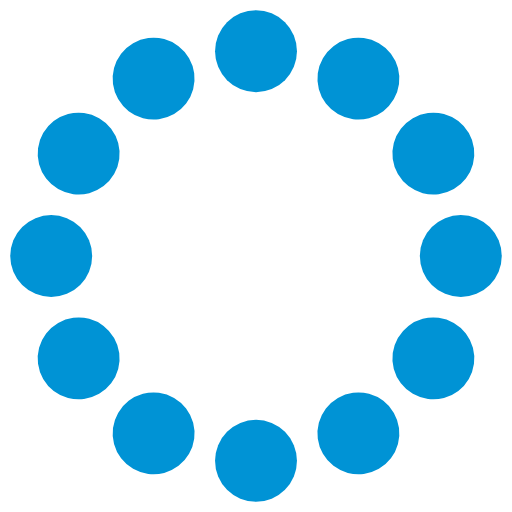
t = 0.00 s
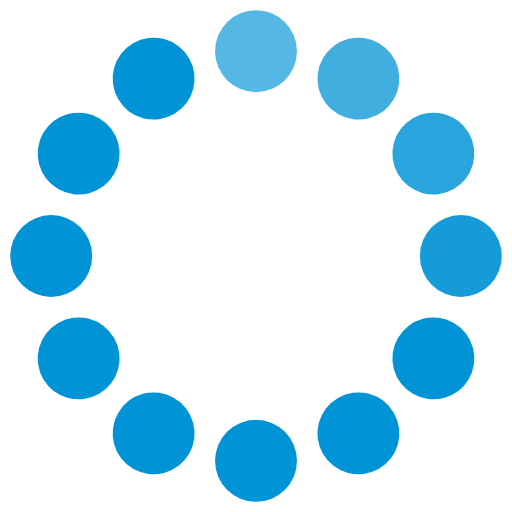
t = 0.33 s
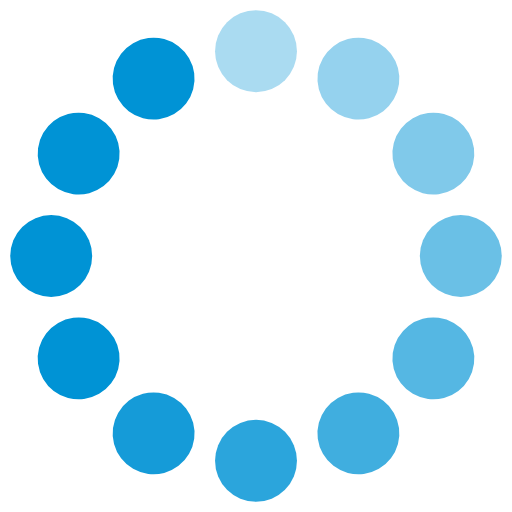
t = 0.67 s
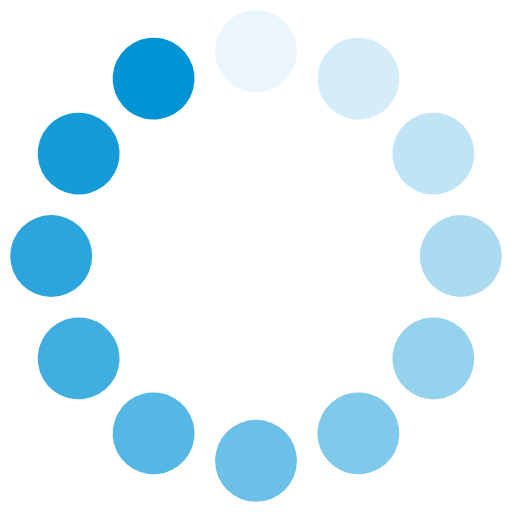
t = 0.92 s
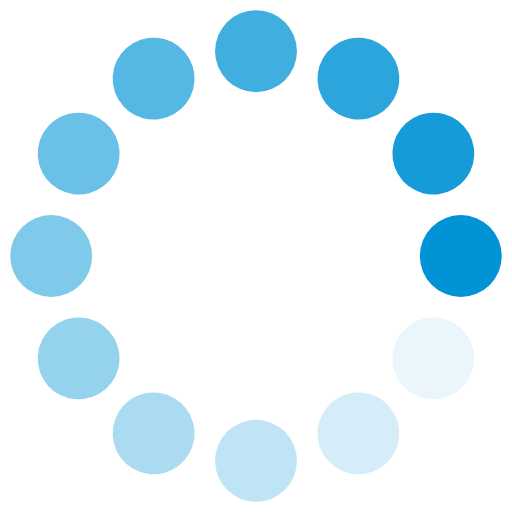
t = 1.25 s
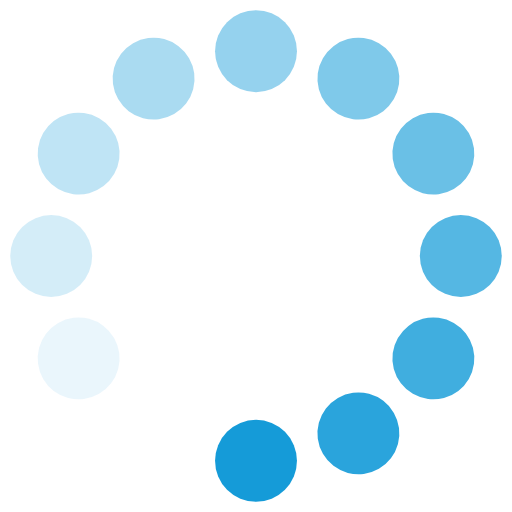
t = 1.58 s

The animated SVG that drew these frames (rendered in a browser with its animation timeline set to each time). Animation: 12 SMIL elements (animate=12); one cycle of 1.92 s, repeats indefinitely.

<svg width='150px' height='150px' xmlns="http://www.w3.org/2000/svg" viewBox="0 0 100 100" preserveAspectRatio="xMidYMid" class="uil-default"><rect x="0" y="0" width="100" height="100" fill="none" class="bk"></rect><rect  x='42' y='42' width='16' height='16' rx='8' ry='8' fill='#0093d5' transform='rotate(0 50 50) translate(0 -40)'>  <animate attributeName='opacity' from='1' to='0' dur='1s' begin='0s' repeatCount='indefinite'/></rect><rect  x='42' y='42' width='16' height='16' rx='8' ry='8' fill='#0093d5' transform='rotate(30 50 50) translate(0 -40)'>  <animate attributeName='opacity' from='1' to='0' dur='1s' begin='0.08333333333333333s' repeatCount='indefinite'/></rect><rect  x='42' y='42' width='16' height='16' rx='8' ry='8' fill='#0093d5' transform='rotate(60 50 50) translate(0 -40)'>  <animate attributeName='opacity' from='1' to='0' dur='1s' begin='0.16666666666666666s' repeatCount='indefinite'/></rect><rect  x='42' y='42' width='16' height='16' rx='8' ry='8' fill='#0093d5' transform='rotate(90 50 50) translate(0 -40)'>  <animate attributeName='opacity' from='1' to='0' dur='1s' begin='0.25s' repeatCount='indefinite'/></rect><rect  x='42' y='42' width='16' height='16' rx='8' ry='8' fill='#0093d5' transform='rotate(120 50 50) translate(0 -40)'>  <animate attributeName='opacity' from='1' to='0' dur='1s' begin='0.3333333333333333s' repeatCount='indefinite'/></rect><rect  x='42' y='42' width='16' height='16' rx='8' ry='8' fill='#0093d5' transform='rotate(150 50 50) translate(0 -40)'>  <animate attributeName='opacity' from='1' to='0' dur='1s' begin='0.4166666666666667s' repeatCount='indefinite'/></rect><rect  x='42' y='42' width='16' height='16' rx='8' ry='8' fill='#0093d5' transform='rotate(180 50 50) translate(0 -40)'>  <animate attributeName='opacity' from='1' to='0' dur='1s' begin='0.5s' repeatCount='indefinite'/></rect><rect  x='42' y='42' width='16' height='16' rx='8' ry='8' fill='#0093d5' transform='rotate(210 50 50) translate(0 -40)'>  <animate attributeName='opacity' from='1' to='0' dur='1s' begin='0.5833333333333334s' repeatCount='indefinite'/></rect><rect  x='42' y='42' width='16' height='16' rx='8' ry='8' fill='#0093d5' transform='rotate(240 50 50) translate(0 -40)'>  <animate attributeName='opacity' from='1' to='0' dur='1s' begin='0.6666666666666666s' repeatCount='indefinite'/></rect><rect  x='42' y='42' width='16' height='16' rx='8' ry='8' fill='#0093d5' transform='rotate(270 50 50) translate(0 -40)'>  <animate attributeName='opacity' from='1' to='0' dur='1s' begin='0.75s' repeatCount='indefinite'/></rect><rect  x='42' y='42' width='16' height='16' rx='8' ry='8' fill='#0093d5' transform='rotate(300 50 50) translate(0 -40)'>  <animate attributeName='opacity' from='1' to='0' dur='1s' begin='0.8333333333333334s' repeatCount='indefinite'/></rect><rect  x='42' y='42' width='16' height='16' rx='8' ry='8' fill='#0093d5' transform='rotate(330 50 50) translate(0 -40)'>  <animate attributeName='opacity' from='1' to='0' dur='1s' begin='0.9166666666666666s' repeatCount='indefinite'/></rect></svg>
